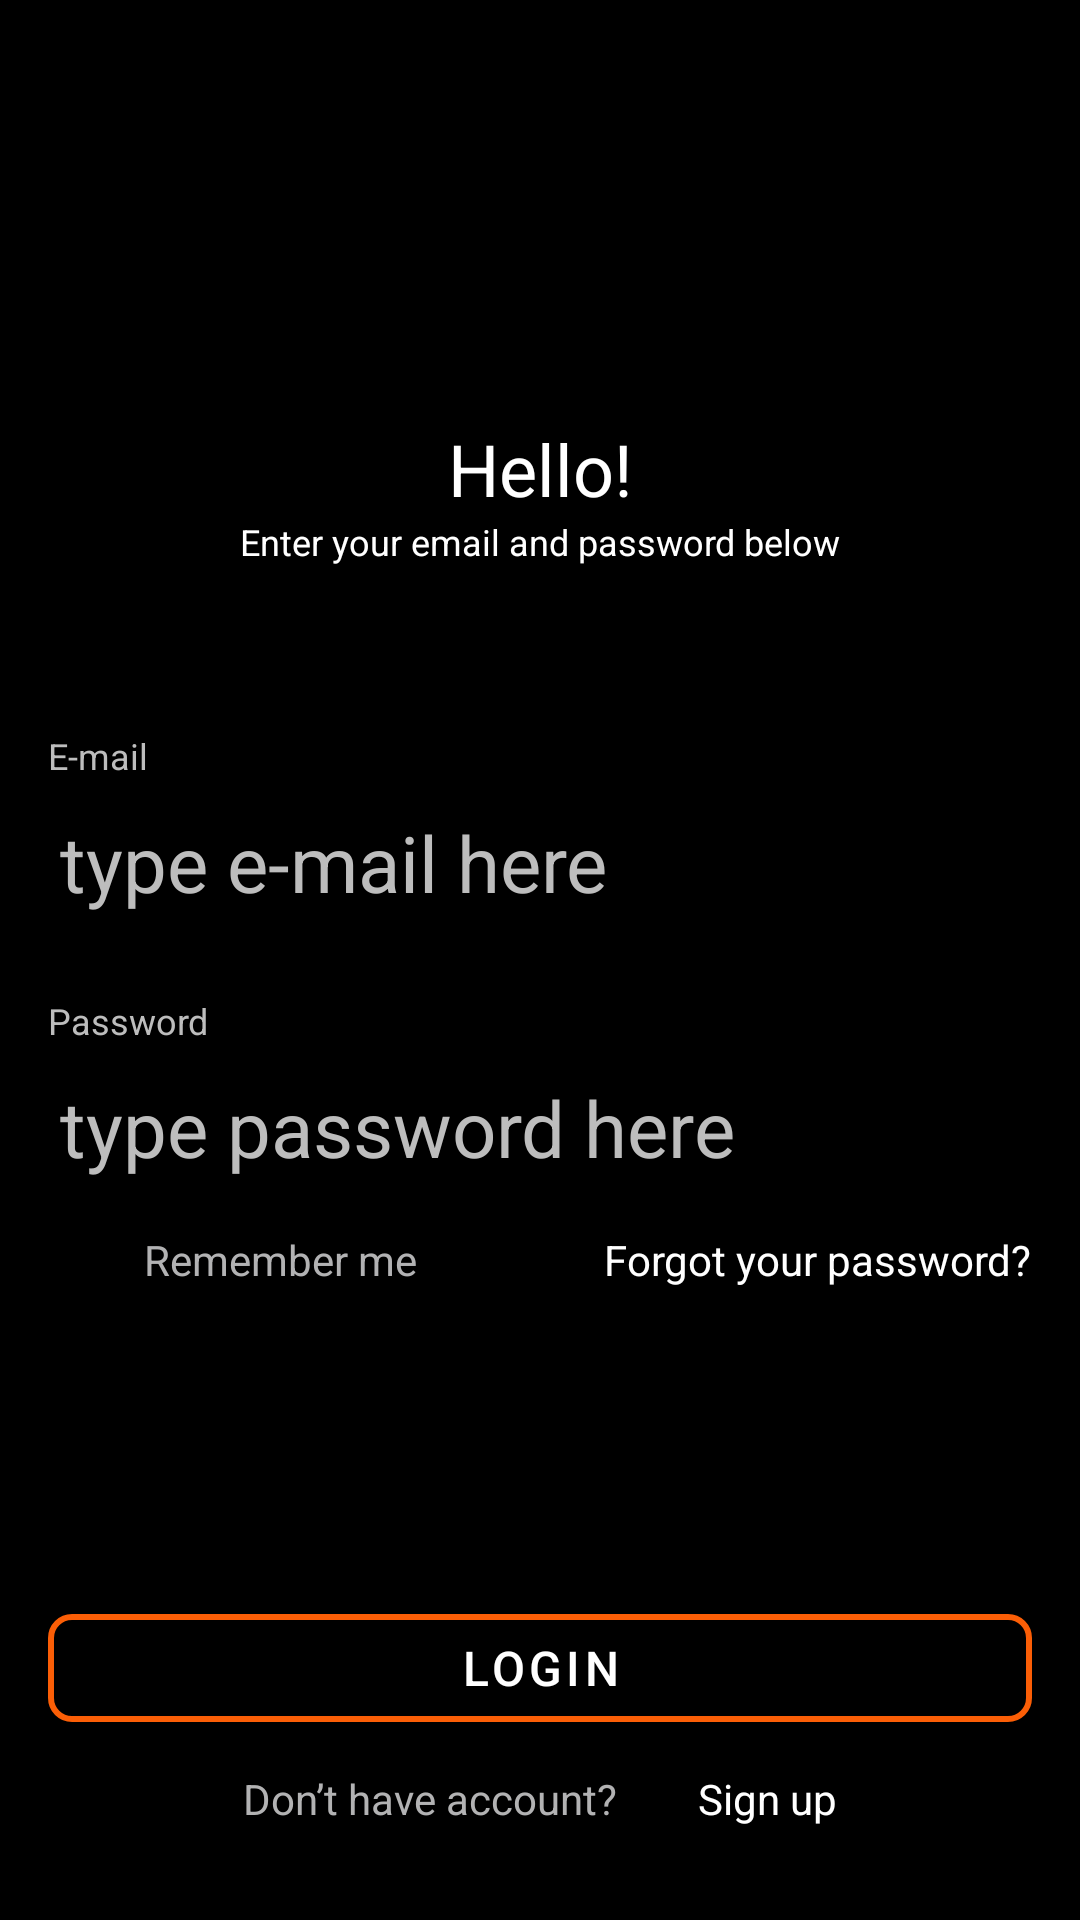

Produce the Android XML layout that renders to this screen, including the resource entries it uses.
<!-- AndroidManifest.xml: application theme Theme.SampleApplication00 -->
<!-- res/layout/activity_main.xml -->
<?xml version="1.0" encoding="utf-8"?>
<androidx.constraintlayout.widget.ConstraintLayout xmlns:android="http://schemas.android.com/apk/res/android"
    xmlns:app="http://schemas.android.com/apk/res-auto"
    xmlns:tools="http://schemas.android.com/tools"
    android:layout_width="match_parent"
    android:layout_height="match_parent"
    android:background="@color/black"
    tools:context=".MainActivity">

    <TextView
        android:id="@+id/tv_hello0"
        android:layout_width="wrap_content"
        android:layout_height="wrap_content"
        android:layout_marginTop="140dp"
        android:text="Hello!"
        android:textSize="24sp"
        app:layout_constraintTop_toTopOf="parent"
        app:layout_constraintStart_toStartOf="parent"
        app:layout_constraintEnd_toEndOf="parent"
        />

    <TextView
        android:id="@+id/tv_hello1"
        android:layout_width="wrap_content"
        android:layout_height="wrap_content"
        android:text="Enter your email and password below"
        android:textSize="12sp"
        app:layout_constraintTop_toBottomOf="@id/tv_hello0"
        app:layout_constraintStart_toStartOf="parent"
        app:layout_constraintEnd_toEndOf="parent"
        />

    <TextView
        android:id="@+id/tv_email"
        android:layout_width="wrap_content"
        android:layout_height="wrap_content"
        android:text="E-mail"
        android:textColor="#BDBDBD"
        android:textSize="12sp"
        app:layout_constraintLeft_toLeftOf="@id/tv_email_edit"
        app:layout_constraintTop_toBottomOf="@id/tv_hello1"
        android:layout_marginTop="55dp"
        />

    <EditText
        android:id="@+id/tv_email_edit"
        android:layout_width="@dimen/tv_width"
        android:layout_height="wrap_content"
        android:textColor="@color/white"
        android:textSize="26sp"
        app:layout_constraintLeft_toLeftOf="parent"
        app:layout_constraintTop_toBottomOf="@id/tv_email"
        app:layout_constraintStart_toStartOf="parent"
        app:layout_constraintEnd_toEndOf="parent"
        android:inputType="textEmailAddress"
        android:hint="type e-mail here"
        android:textColorHint="#BDBDBD"
        />


    <TextView
        android:id="@+id/tv_password"
        android:layout_width="wrap_content"
        android:layout_height="wrap_content"
        android:text="Password"
        android:textColor="#BDBDBD"
        android:textSize="12sp"
        app:layout_constraintLeft_toLeftOf="@id/tv_password_edit"
        app:layout_constraintTop_toBottomOf="@id/tv_email_edit"
        android:layout_marginTop="20dp"
        />

    <EditText
        android:id="@+id/tv_password_edit"
        android:layout_width="@dimen/tv_width"
        android:layout_height="wrap_content"
        android:textColor="@color/white"
        android:textSize="26sp"
        app:layout_constraintLeft_toLeftOf="parent"
        app:layout_constraintTop_toBottomOf="@id/tv_password"
        app:layout_constraintStart_toStartOf="parent"
        app:layout_constraintEnd_toEndOf="parent"
        android:inputType="textPassword"
        android:hint="type password here"
        android:textColorHint="#BDBDBD"
        />


    <CheckBox
        android:id="@+id/checkBox"
        android:layout_width="126dp"
        android:layout_height="18dp"
        android:text="Remember me"
        android:textColor="#B2B2B3"
        app:layout_constraintTop_toBottomOf="@id/tv_password_edit"
        app:layout_constraintLeft_toLeftOf="@id/tv_password_edit"
        android:layout_marginTop="10dp"
        android:textSize="14sp" />


    <TextView
        android:id="@+id/tv_link_forgot_password"
        android:layout_width="wrap_content"
        android:layout_height="wrap_content"
        android:text="Forgot your password?"
        app:layout_constraintTop_toTopOf="@id/checkBox"
        app:layout_constraintRight_toRightOf="@id/tv_password_edit"
        android:textSize="14sp" />

    <com.google.android.material.button.MaterialButton
        android:id="@+id/button0"
        style="@style/Widget.MaterialComponents.Button.OutlinedButton"
        android:layout_width="328dp"
        android:layout_height="wrap_content"
        android:layout_gravity="center"
        android:backgroundTint="@android:color/transparent"
        android:textColor="@color/white"
        app:cornerRadius="8dp"
        app:strokeColor="#FB5E06"
        app:strokeWidth="2dp"
        android:textSize="16sp"
        android:text="LOGIN"
        app:layout_constraintBottom_toBottomOf="parent"
        android:layout_marginBottom="60dp"
        app:layout_constraintStart_toStartOf="parent"
        app:layout_constraintEnd_toEndOf="parent"

        />

    <TextView
        android:id="@+id/tv_link_sign_up_invite"
        android:layout_width="wrap_content"
        android:layout_height="wrap_content"
        android:text="Don’t have account?"
        android:textColor="#B2B2B3"
        app:layout_constraintTop_toBottomOf="@id/button0"
        app:layout_constraintLeft_toLeftOf="@id/button0"
        android:layout_marginTop="10dp"
        android:layout_marginStart="65dp"
        android:textSize="14sp" />

    <TextView
        android:id="@+id/tv_link_sign_up_link"
        android:layout_width="wrap_content"
        android:layout_height="wrap_content"
        android:text="Sign up"
        app:layout_constraintTop_toTopOf="@id/tv_link_sign_up_invite"
        app:layout_constraintRight_toRightOf="@id/button0"
        android:layout_marginEnd="65dp"
        android:textSize="14sp" />

</androidx.constraintlayout.widget.ConstraintLayout>
<!-- resources referenced by this layout -->
<resources>
  <color name="black">#FF000000</color>
  <color name="white">#FFFFFFFF</color>
  <dimen name="tv_width">328dp</dimen>
  <style name="Theme.SampleApplication00" parent="Theme.MaterialComponents.DayNight.NoActionBar">
          
          <item name="colorPrimary">@color/purple_500</item>
          <item name="colorPrimaryVariant">@color/purple_700</item>
          <item name="colorOnPrimary">@color/white</item>
  
          
          <item name="colorSecondary">#BDBDBD</item>
          <item name="colorSecondaryVariant">@color/white</item>
          <item name="colorOnSecondary">#BDBDBD</item>
          
          <item name="android:statusBarColor" tools:targetApi="l">?attr/colorPrimaryVariant</item>
          
          <item name="android:textColor">@android:color/white</item>
      </style>
  <color name="purple_500">#FF6200EE</color>
  <color name="purple_700">#FF3700B3</color>
</resources>
